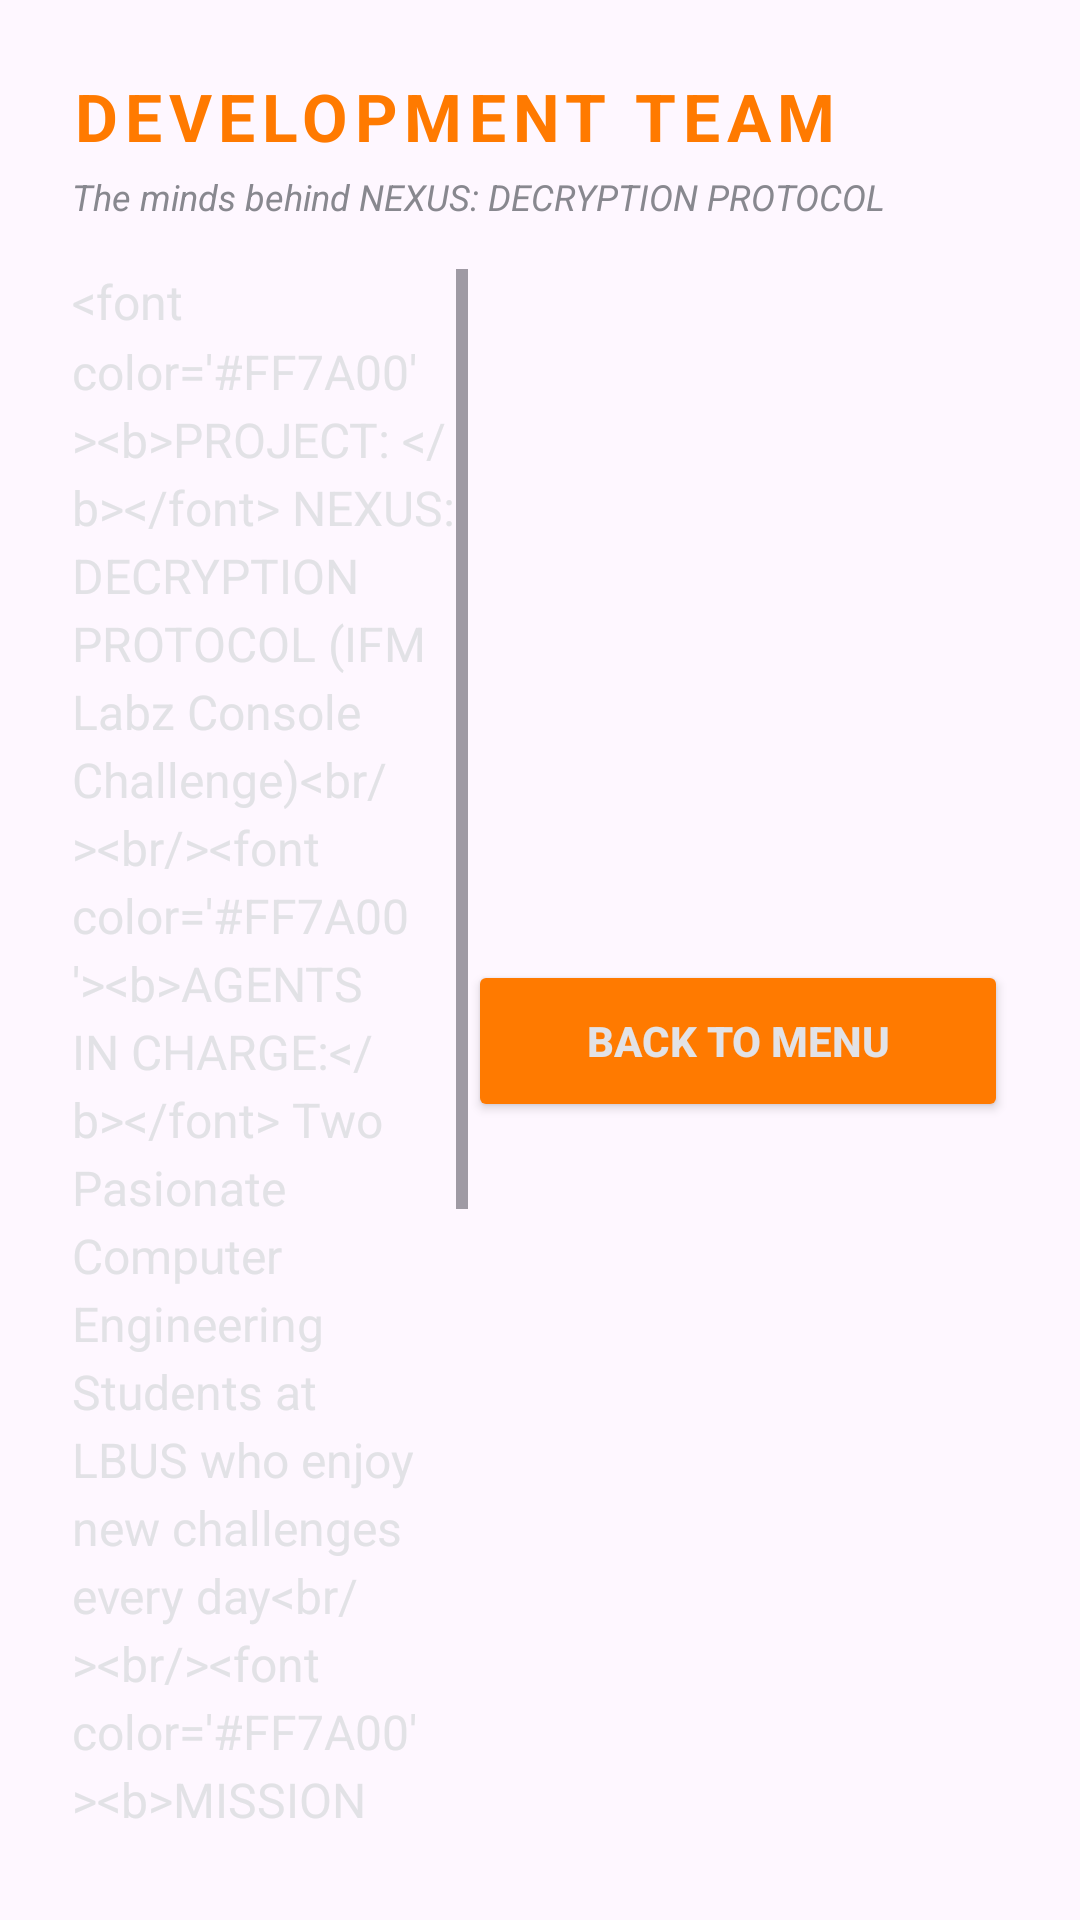

Reconstruct the res/layout file that produces this screen, plus the resources it refers to.
<!-- AndroidManifest.xml: application theme Theme.Ifm_labz_phone_app -->
<!-- res/layout/activity_about_us.xml -->
<?xml version="1.0" encoding="utf-8"?>
<androidx.constraintlayout.widget.ConstraintLayout xmlns:android="http://schemas.android.com/apk/res/android"
    xmlns:app="http://schemas.android.com/apk/res-auto"
    xmlns:tools="http://schemas.android.com/tools"
    android:id="@+id/main"
    android:layout_width="match_parent"
    android:layout_height="match_parent"
    android:background="@drawable/game_background"
    android:padding="24dp"
    tools:context=".AboutUsActivity">

    <TextView
        android:id="@+id/tvAboutTitle"
        android:layout_width="wrap_content"
        android:layout_height="wrap_content"
        android:letterSpacing="0.1"
        android:text="DEVELOPMENT TEAM"
        android:textColor="#FF7A00"
        android:textSize="22sp"
        android:textStyle="bold"
        app:layout_constraintStart_toStartOf="parent"
        app:layout_constraintTop_toTopOf="parent" />

    <TextView
        android:id="@+id/tvAboutSubtitle"
        android:layout_width="wrap_content"
        android:layout_height="wrap_content"
        android:layout_marginTop="4dp"
        android:text="The minds behind NEXUS: DECRYPTION PROTOCOL"
        android:textColor="#88888F"
        android:textSize="12sp"
        android:textStyle="italic"
        app:layout_constraintStart_toStartOf="parent"
        app:layout_constraintTop_toBottomOf="@id/tvAboutTitle" />

    <Button
        android:id="@+id/btnBackAbout"
        android:layout_width="180dp"
        android:layout_height="54dp"
        android:backgroundTint="#FF7A00"
        android:text="BACK TO MENU"
        android:textColor="#E2E2E6"
        android:textStyle="bold"
        app:layout_constraintEnd_toEndOf="parent"
        app:layout_constraintTop_toTopOf="parent"
        app:layout_constraintBottom_toBottomOf="parent"
        app:layout_constraintVertical_bias="0.55" />

    
    <ScrollView
        android:id="@+id/aboutScroll"
        android:layout_width="0dp"
        android:layout_height="0dp"
        android:layout_marginTop="16dp"
        android:fillViewport="true"
        app:layout_constraintStart_toStartOf="parent"
        app:layout_constraintEnd_toStartOf="@id/btnBackAbout"
        app:layout_constraintTop_toBottomOf="@id/tvAboutSubtitle"
        app:layout_constraintBottom_toBottomOf="parent">

        <TextView
            android:id="@+id/tvAboutContent"
            android:layout_width="match_parent"
            android:layout_height="wrap_content"
            android:lineSpacingMultiplier="1.2"
            android:text="&lt;font color='#FF7A00'&gt;&lt;b&gt;PROJECT: &lt;/b&gt;&lt;/font&gt; NEXUS: DECRYPTION PROTOCOL (IFM Labz Console Challenge)&lt;br/&gt;&lt;br/&gt;&lt;font color='#FF7A00'&gt;&lt;b&gt;AGENTS IN CHARGE:&lt;/b&gt;&lt;/font&gt; Two Pasionate Computer Engineering Students at LBUS who enjoy new challenges every day&lt;br/&gt;&lt;br/&gt;&lt;font color='#FF7A00'&gt;&lt;b&gt;MISSION OBJECTIVE:&lt;/b&gt;&lt;/font&gt; To design and build a gaming console that features a game that implements a secret that the players must discover.&lt;br/&gt;&lt;br/&gt;&lt;font color='#FF7A00'&gt;&lt;b&gt;CONTACT:&lt;/b&gt;&lt;/font&gt; POPA MARIA/DEAC STEFAN"
            android:textColor="#E2E2E6"
            android:textSize="16sp" />
    </ScrollView>

</androidx.constraintlayout.widget.ConstraintLayout>
<!-- resources referenced by this layout -->
<resources>
  <style name="Theme.Ifm_labz_phone_app" parent="Base.Theme.Ifm_labz_phone_app" />
  <style name="Base.Theme.Ifm_labz_phone_app" parent="Theme.Material3.DayNight.NoActionBar">
          
          
      </style>
</resources>
